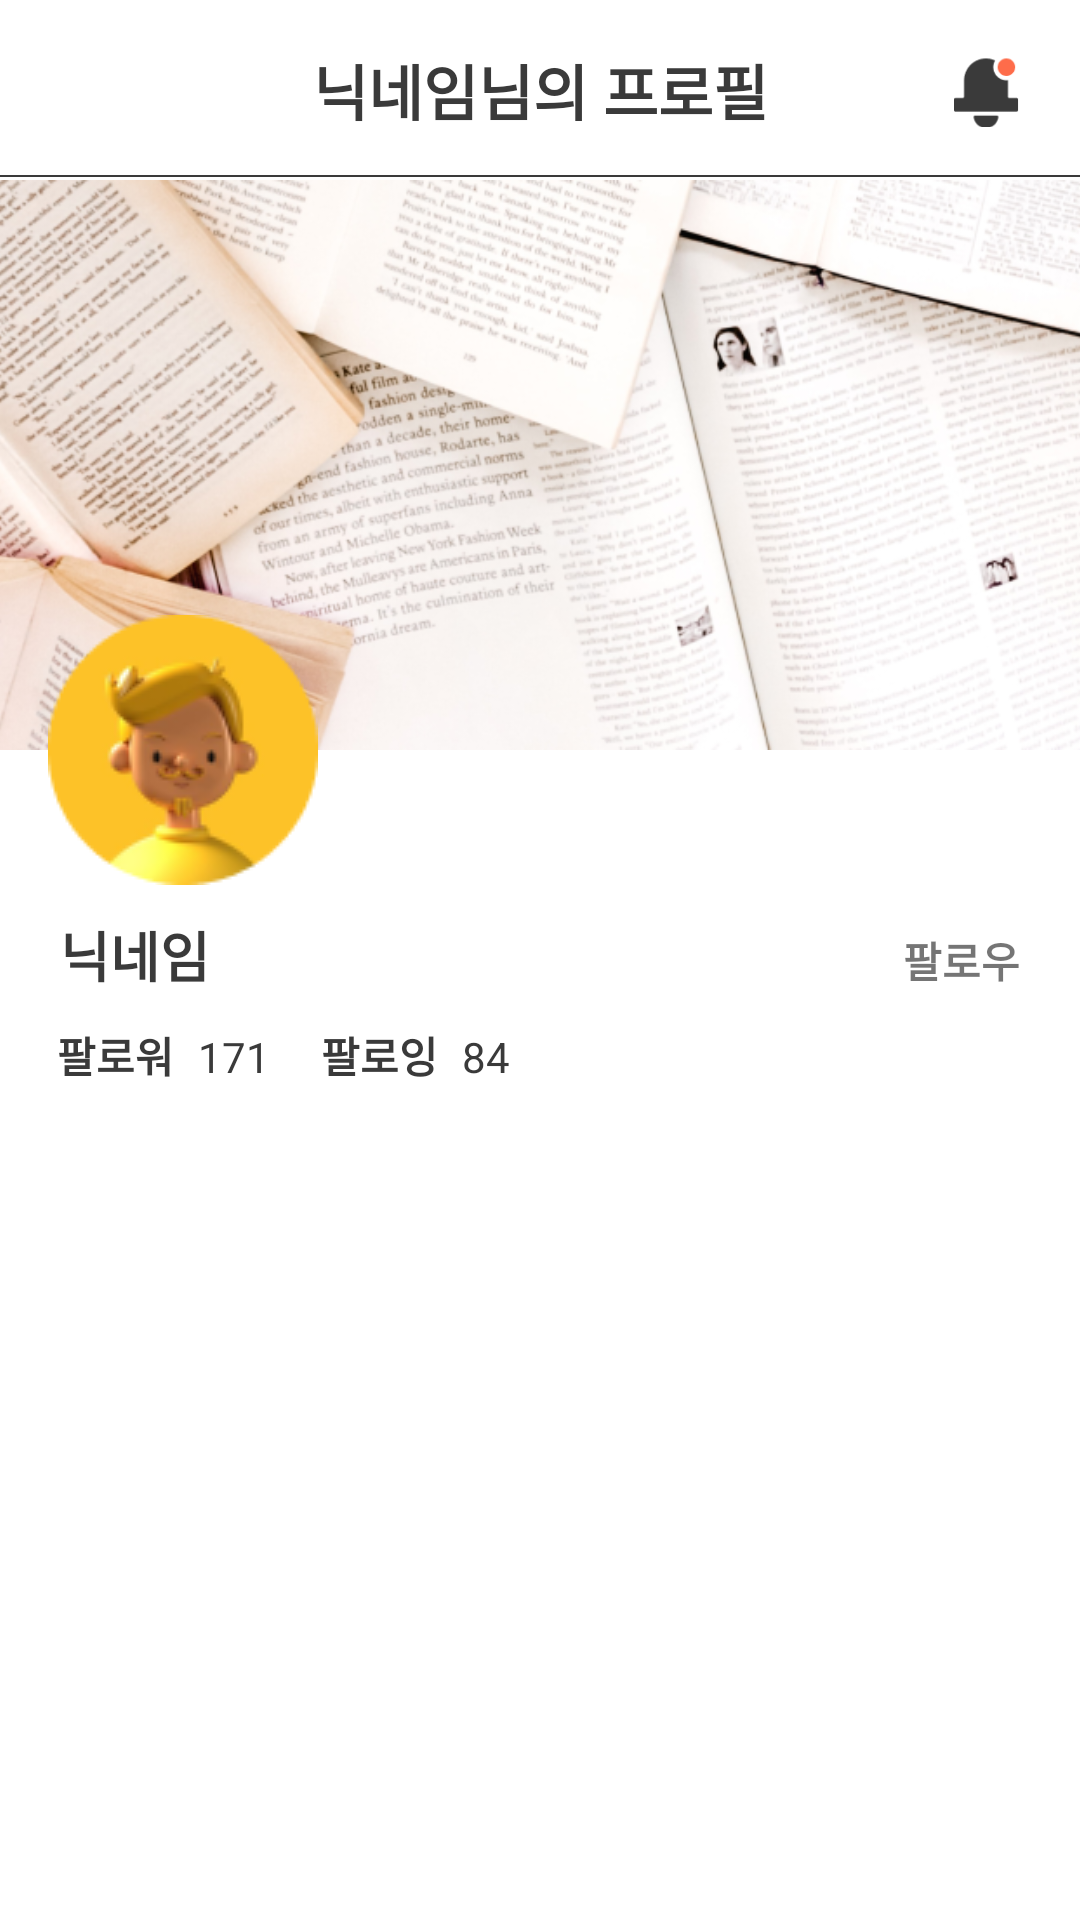

This screen was rendered from an Android layout file. Write that file and the resources it references.
<!-- AndroidManifest.xml: application theme Theme.BookNuts -->
<!-- res/layout/activity_profile.xml -->
<?xml version="1.0" encoding="utf-8"?>
<LinearLayout xmlns:android="http://schemas.android.com/apk/res/android"
    xmlns:app="http://schemas.android.com/apk/res-auto"
    xmlns:tools="http://schemas.android.com/tools"
    android:layout_width="match_parent"
    android:layout_height="match_parent"
    android:orientation="vertical"
    tools:context=".view.adapter.fragment.MyFragment">

    <androidx.appcompat.widget.Toolbar
        android:id="@+id/toolbar"
        android:layout_width="match_parent"
        android:layout_height="60dp"
        android:background="@drawable/style_navigation_bottom"
        android:minHeight="?attr/actionBarSize"
        android:theme="@style/ThemeOverlay.AppCompat.Dark.ActionBar"
        app:layout_constraintEnd_toEndOf="parent"
        app:layout_constraintStart_toStartOf="parent"
        app:layout_constraintTop_toTopOf="parent">

        <TextView
            android:id="@+id/text_toolbarTitle"
            android:layout_width="wrap_content"
            android:layout_height="wrap_content"
            android:layout_gravity="center"
            android:gravity="center"
            android:text="닉네임님의 프로필"
            android:textColor="#3A3A3A"
            android:textSize="20sp"
            android:textStyle="bold"
            tools:layout_editor_absoluteX="177dp"
            tools:layout_editor_absoluteY="20dp" />

        <ImageView
            android:id="@+id/btn_alarm"
            android:layout_width="22dp"
            android:layout_height="wrap_content"
            android:layout_gravity="right"
            android:layout_marginRight="20dp"
            android:src="@drawable/icon_alarm_n" />
    </androidx.appcompat.widget.Toolbar>

    <ScrollView
        android:layout_width="match_parent"
        android:layout_height="match_parent">

        <LinearLayout
            android:layout_width="match_parent"
            android:layout_height="wrap_content"
            android:orientation="vertical">

            <ImageView
                android:id="@+id/my_img_bg"
                android:layout_width="match_parent"
                android:layout_height="190dp"
                android:scaleType="centerCrop"
                android:src="@drawable/img_my_bg" />

            <LinearLayout
                android:layout_width="match_parent"
                android:layout_height="wrap_content"
                android:orientation="vertical"
                android:translationY="-45dp">

                <LinearLayout
                    android:layout_width="match_parent"
                    android:layout_height="wrap_content"
                    android:orientation="horizontal">

                    <ImageView
                        android:id="@+id/my_img_profile"
                        android:layout_width="90dp"
                        android:layout_height="90dp"
                        android:layout_marginLeft="16dp"
                        android:scaleType="centerCrop"
                        android:src="@drawable/img_user1_b" />

                    <View
                        android:layout_width="match_parent"
                        android:layout_height="match_parent"
                        android:layout_weight="1"></View>

                </LinearLayout>

                <LinearLayout
                    android:layout_width="match_parent"
                    android:layout_height="wrap_content"
                    android:layout_marginTop="10dp"
                    android:orientation="horizontal"
                    android:paddingHorizontal="20dp">

                    <TextView
                        android:id="@+id/my_text_nickname"
                        android:layout_width="wrap_content"
                        android:layout_height="wrap_content"
                        android:layout_weight="1"
                        android:text="닉네임"
                        android:textColor="@color/grey_900"
                        android:textSize="18dp"
                        android:textStyle="bold" />

                    <TextView
                        android:id="@+id/my_text_edit_profile"
                        android:layout_width="wrap_content"
                        android:layout_height="wrap_content"
                        android:background="@drawable/style_my_btn"
                        android:gravity="center"
                        android:text="팔로우"
                        android:textSize="14dp"
                        android:textStyle="bold" />
                </LinearLayout>

                <LinearLayout
                    android:layout_width="match_parent"
                    android:layout_height="wrap_content"
                    android:orientation="horizontal"
                    android:paddingHorizontal="19dp"
                    android:paddingTop="10dp">

                    <LinearLayout
                        android:layout_width="wrap_content"
                        android:layout_height="wrap_content"
                        android:layout_marginRight="17dp"
                        android:orientation="horizontal">

                        <TextView
                            android:id="@+id/textView8"
                            android:layout_width="wrap_content"
                            android:layout_height="wrap_content"
                            android:layout_marginRight="8dp"
                            android:layout_weight="1"
                            android:text="팔로워"
                            android:textColor="@color/grey_900"
                            android:textSize="14dp"
                            android:textStyle="bold" />

                        <TextView
                            android:id="@+id/text_follower"
                            android:layout_width="wrap_content"
                            android:layout_height="wrap_content"
                            android:layout_weight="1"
                            android:text="171"
                            android:textColor="@color/grey_900"
                            android:textSize="14dp" />
                    </LinearLayout>

                    <LinearLayout
                        android:layout_width="wrap_content"
                        android:layout_height="wrap_content"
                        android:orientation="horizontal">

                        <TextView
                            android:id="@+id/textView13"
                            android:layout_width="wrap_content"
                            android:layout_height="wrap_content"
                            android:layout_marginRight="8dp"
                            android:layout_weight="1"
                            android:text="팔로잉"
                            android:textColor="@color/grey_900"
                            android:textSize="14dp"
                            android:textStyle="bold" />

                        <TextView
                            android:id="@+id/text_following"
                            android:layout_width="wrap_content"
                            android:layout_height="wrap_content"
                            android:layout_weight="1"
                            android:text="84"
                            android:textColor="@color/grey_900"
                            android:textSize="14dp" />
                    </LinearLayout>
                </LinearLayout>
            </LinearLayout>

            <androidx.viewpager2.widget.ViewPager2
                android:id="@+id/viewPager"
                android:layout_width="match_parent"
                android:layout_height="0dp" />

            <com.google.android.material.tabs.TabLayout
                android:id="@+id/tabLayout"
                android:layout_width="match_parent"
                android:layout_height="40dp"
                android:layout_marginTop="-15dp"
                app:tabIndicatorColor="#FF3A3A3A"
                app:tabIndicatorHeight="3dp"
                app:tabTextAppearance="@style/profile_tab_text"
                app:tabTextColor="#FF3A3A3A"/>
        </LinearLayout>
    </ScrollView>

</LinearLayout>
<!-- resources referenced by this layout -->
<resources>
  <color name="grey_900">#FF3A3A3A</color>
  <!-- drawable icon_alarm_n: png bitmap (drawable, 1393 bytes) -->
  <!-- drawable img_my_bg: png bitmap (drawable, 376896 bytes) -->
  <!-- drawable img_user1_b: png bitmap (drawable, 9094 bytes) -->
  <!-- drawable style_navigation_bottom (drawable) -->
  <?xml version="1.0" encoding="utf-8"?>
  <layer-list xmlns:android="http://schemas.android.com/apk/res/android">
      <item
          android:top="-2dp"
          android:left="-2dp"
          android:right="-2dp"
          android:bottom="1dp">
          <shape android:shape="rectangle" >
              <stroke
                  android:width="0.5dp"
                  android:color="@color/dark_grey_700" />
          </shape>
      </item>
  </layer-list>
  <style name="profile_tab_text">
          <item name="android:textSize">16sp</item>
      </style>
  <style name="Theme.BookNuts" parent="Theme.MaterialComponents.DayNight.DarkActionBar">
          
          <item name="colorPrimary">@color/purple_500</item>
          <item name="colorPrimaryVariant">@color/purple_700</item>
          <item name="colorOnPrimary">@color/white</item>
          
          <item name="colorSecondary">@color/teal_200</item>
          <item name="colorSecondaryVariant">@color/teal_700</item>
          <item name="colorOnSecondary">@color/black</item>
          
          <item name="android:statusBarColor" tools:targetApi="l">#ffffff</item>
          
          <item name="android:windowLightStatusBar" tools:targetApi="m">true</item>
          
          <item name="windowActionBar">false</item>
          <item name="windowNoTitle">true</item>
      </style>
  <color name="dark_grey_700">#FF3A3A3A</color>
  <color name="purple_500">#FF6200EE</color>
  <color name="purple_700">#FF3700B3</color>
  <color name="white">#FFFFFFFF</color>
  <color name="teal_200">#FF03DAC5</color>
  <color name="teal_700">#FF018786</color>
  <color name="black">#FF000000</color>
</resources>
